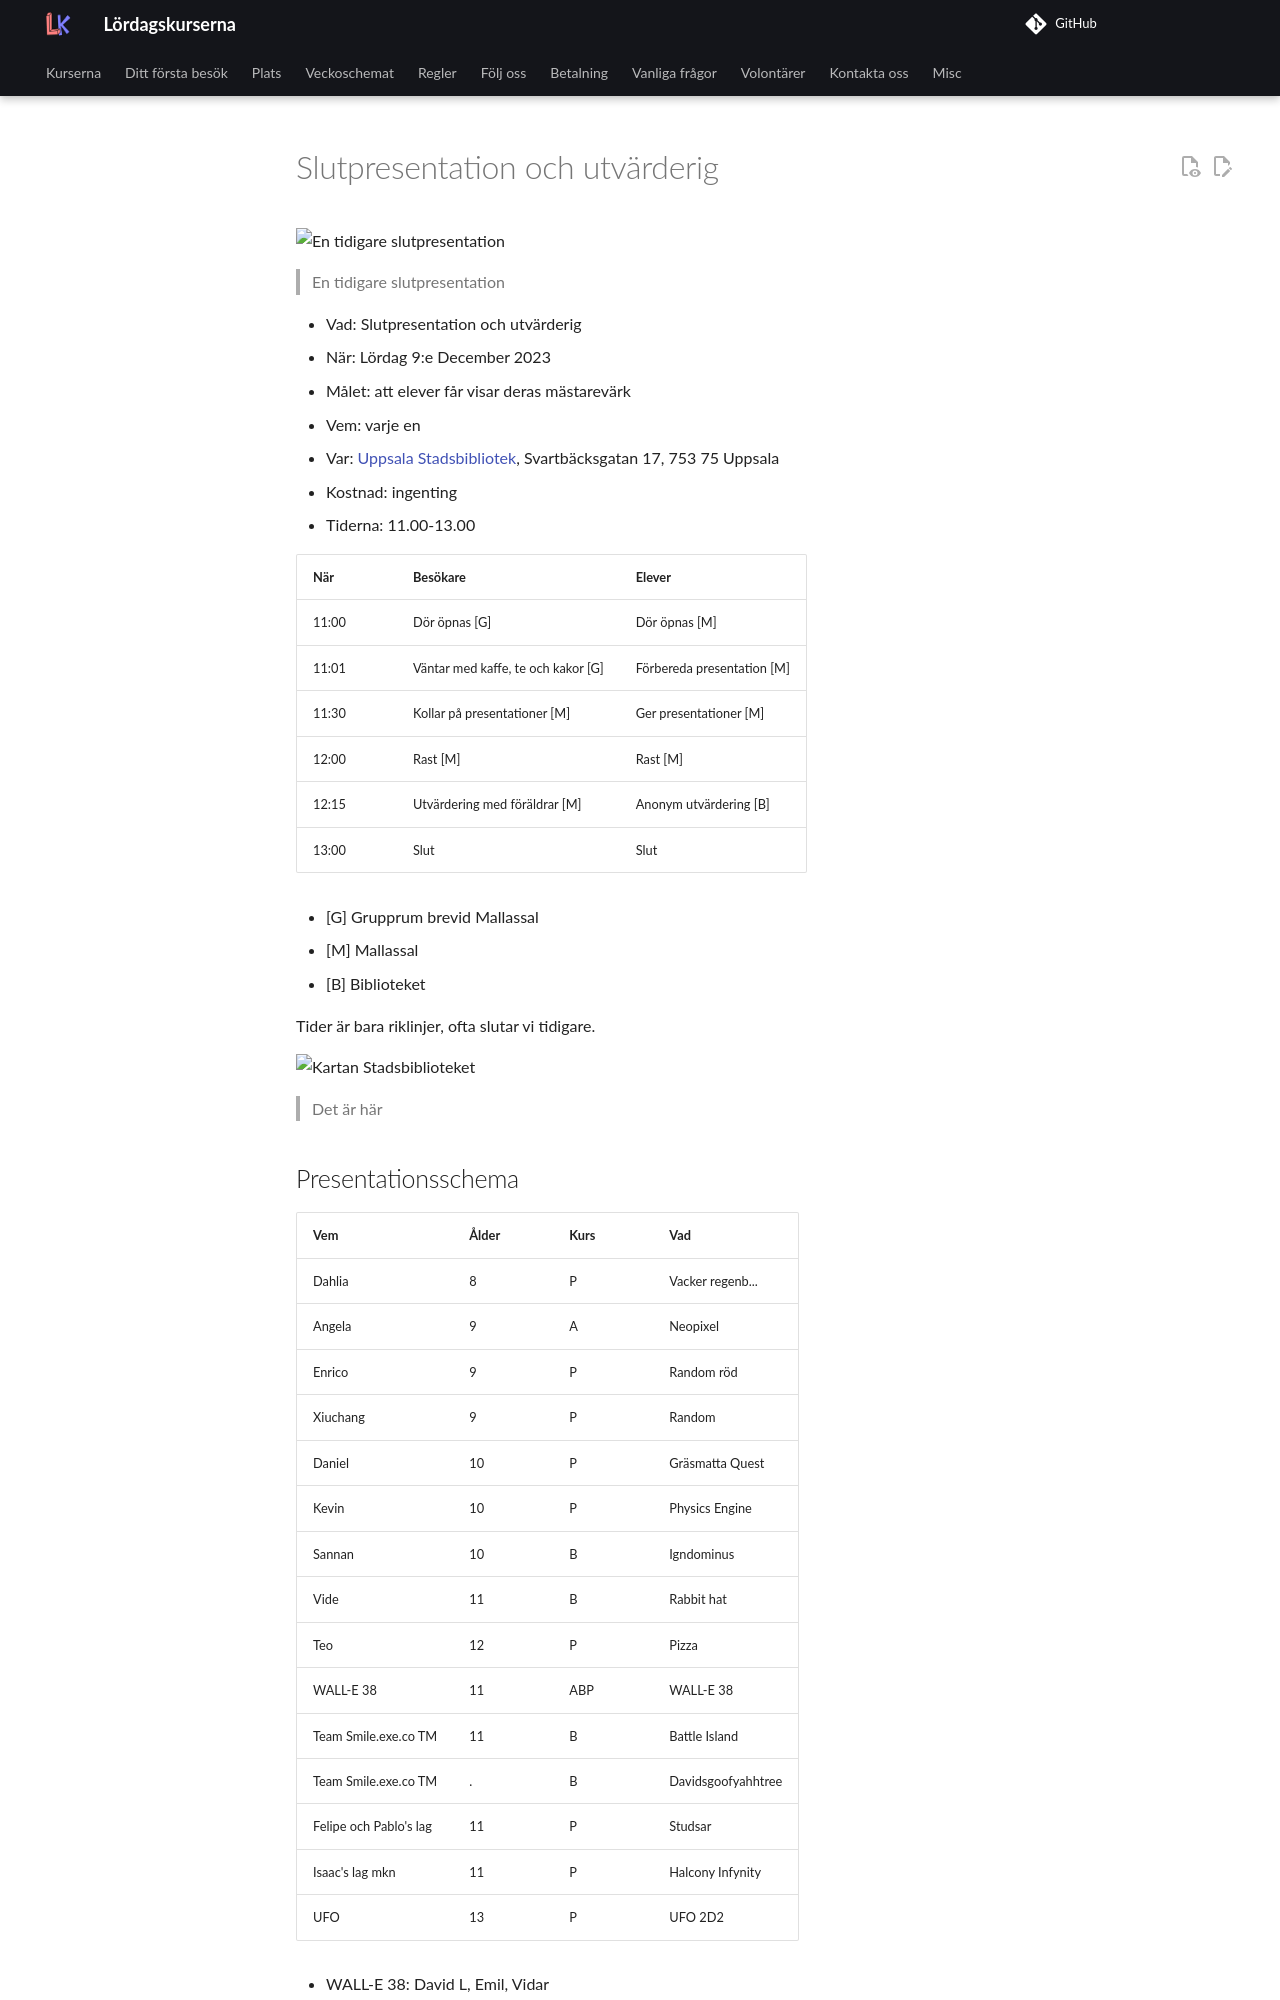

repository: uppsala-makerspace/loerdagskurser · page: verksamheter/20231209_slutpresentation/index.html · generator: jekyll

# Slutpresentation och utvärderig

![En tidigare slutpresentation](../../verksamheter/20230527_slutpresentation/IMG_9858.jpg)

> En tidigare slutpresentation

* Vad: Slutpresentation och utvärderig
* När: Lördag 9:e December 2023
* Målet: att elever får visar deras mästarevärk
* Vem: varje en
* Var: [Uppsala Stadsbibliotek](https://bibliotekuppsala.se/web/arena/stadsbiblioteket), Svartbäcksgatan 17, 753 75 Uppsala
* Kostnad: ingenting
* Tiderna: 11.00-13.00

När  |Besökare                           | Elever
-----|-----------------------------------|-----------------------
11:00|Dör öpnas [G]                      | Dör öpnas [M]
11:01|Väntar med kaffe, te och kakor [G] | Förbereda presentation [M]
11:30|Kollar på presentationer  [M]      | Ger presentationer  [M]
12:00|Rast [M]                           | Rast  [M]
12:15|Utvärdering med föräldrar [M]      | Anonym utvärdering [B]
13:00|Slut                               | Slut

* [G] Grupprum brevid Mallassal
* [M] Mallassal
* [B] Biblioteket

Tider är bara riklinjer, ofta slutar vi tidigare.

![Kartan Stadsbiblioteket](usb.png)

> Det är här

## Presentationsschema

Vem                   |Ålder|Kurs|Vad
----------------------|-----|----|----------------
Dahlia                |8    |P   |Vacker regenb...
Angela                |9    |A   |Neopixel
Enrico                |9    |P   |Random röd
Xiuchang              |9    |P   |Random
Daniel                |10   |P   |Gräsmatta Quest
Kevin                 |10   |P   |Physics Engine
Sannan                |10   |B   |Igndominus
Vide                  |11   |B   |Rabbit hat
Teo                   |12   |P   |Pizza
WALL-E 38             |11   |ABP |WALL-E 38
Team Smile.exe.co TM  |11   |B   |Battle Island
Team Smile.exe.co TM  |.    |B   |Davidsgoofyahhtree
Felipe och Pablo's lag|11   |P   |Studsar
Isaac's lag mkn       |11   |P   |Halcony Infynity
UFO                   |13   |P   |UFO 2D2

* WALL-E 38: David L, Emil, Vidar
* Team Smile.exe.co TM: Daniel H, David H, Felix
* Isaac's lag med konsigt namn: Felipe, Isaac, Pablo
* Felipe och Pablo's lag: Felipe, Pablo

## Preparation

![Preparation](20240511_ovningspresentation.jpg)

> Preparation done the week before
